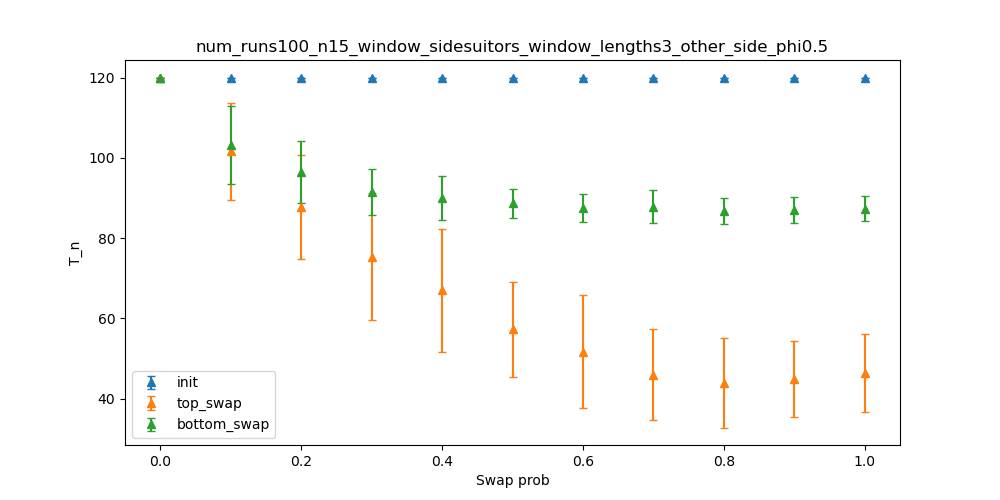

The file beside this chart, header and first rows:
dispersion, init_mean, init_stdev, top_swap_mean, top_swap_stdev, bottom_swap_mean, bottom_swap_stdev
0.0, 120, 0.0, 120, 0.0, 120, 0.0
0.1, 120, 0.0, 101.6, 12.09, 103.2, 9.663
0.2, 120, 0.0, 87.81, 12.95, 96.45, 7.715
0.3, 120, 0.0, 75.4, 15.78, 91.55, 5.767
0.4, 120, 0.0, 66.99, 15.21, 89.92, 5.438
0.5, 120, 0.0, 57.3, 11.79, 88.69, 3.572
0.6, 120, 0.0, 51.71, 14.03, 87.48, 3.575
0.7, 120, 0.0, 46.02, 11.35, 87.82, 4.056
0.8, 120, 0.0, 43.95, 11.09, 86.78, 3.311
0.9, 120, 0.0, 44.91, 9.538, 86.97, 3.227
1.0, 120, 0.0, 46.49, 9.737, 87.38, 3.225
